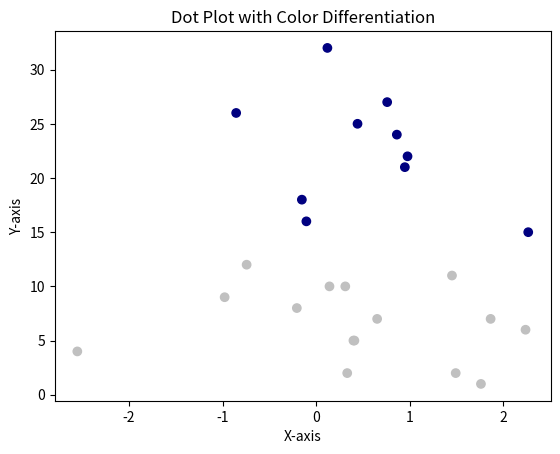

The script that saved this image:
# import libraries
import matplotlib.pyplot as plt
import pandas as pd
from textwrap import wrap
#plt.style.use(['unhcrpyplotstyle','dotplot'])
import numpy as np
import matplotlib.pyplot as plt


# Generate sample data
np.random.seed(0)
x = np.random.randn(25)
y = np.random.randint(1, 33, size=25)

# Define the threshold for color differentiationrn, di
threshold = 12


# Assign colors based on the y-values
colors = np.where(y <= threshold, 'silver', 'navy')

# Create the dot plot
plt.scatter(x, y, c=colors)

# Customize the plot
plt.xlabel('X-axis')
plt.ylabel('Y-axis')
plt.title('Dot Plot with Color Differentiation')

# Show the plot
plt.show()







